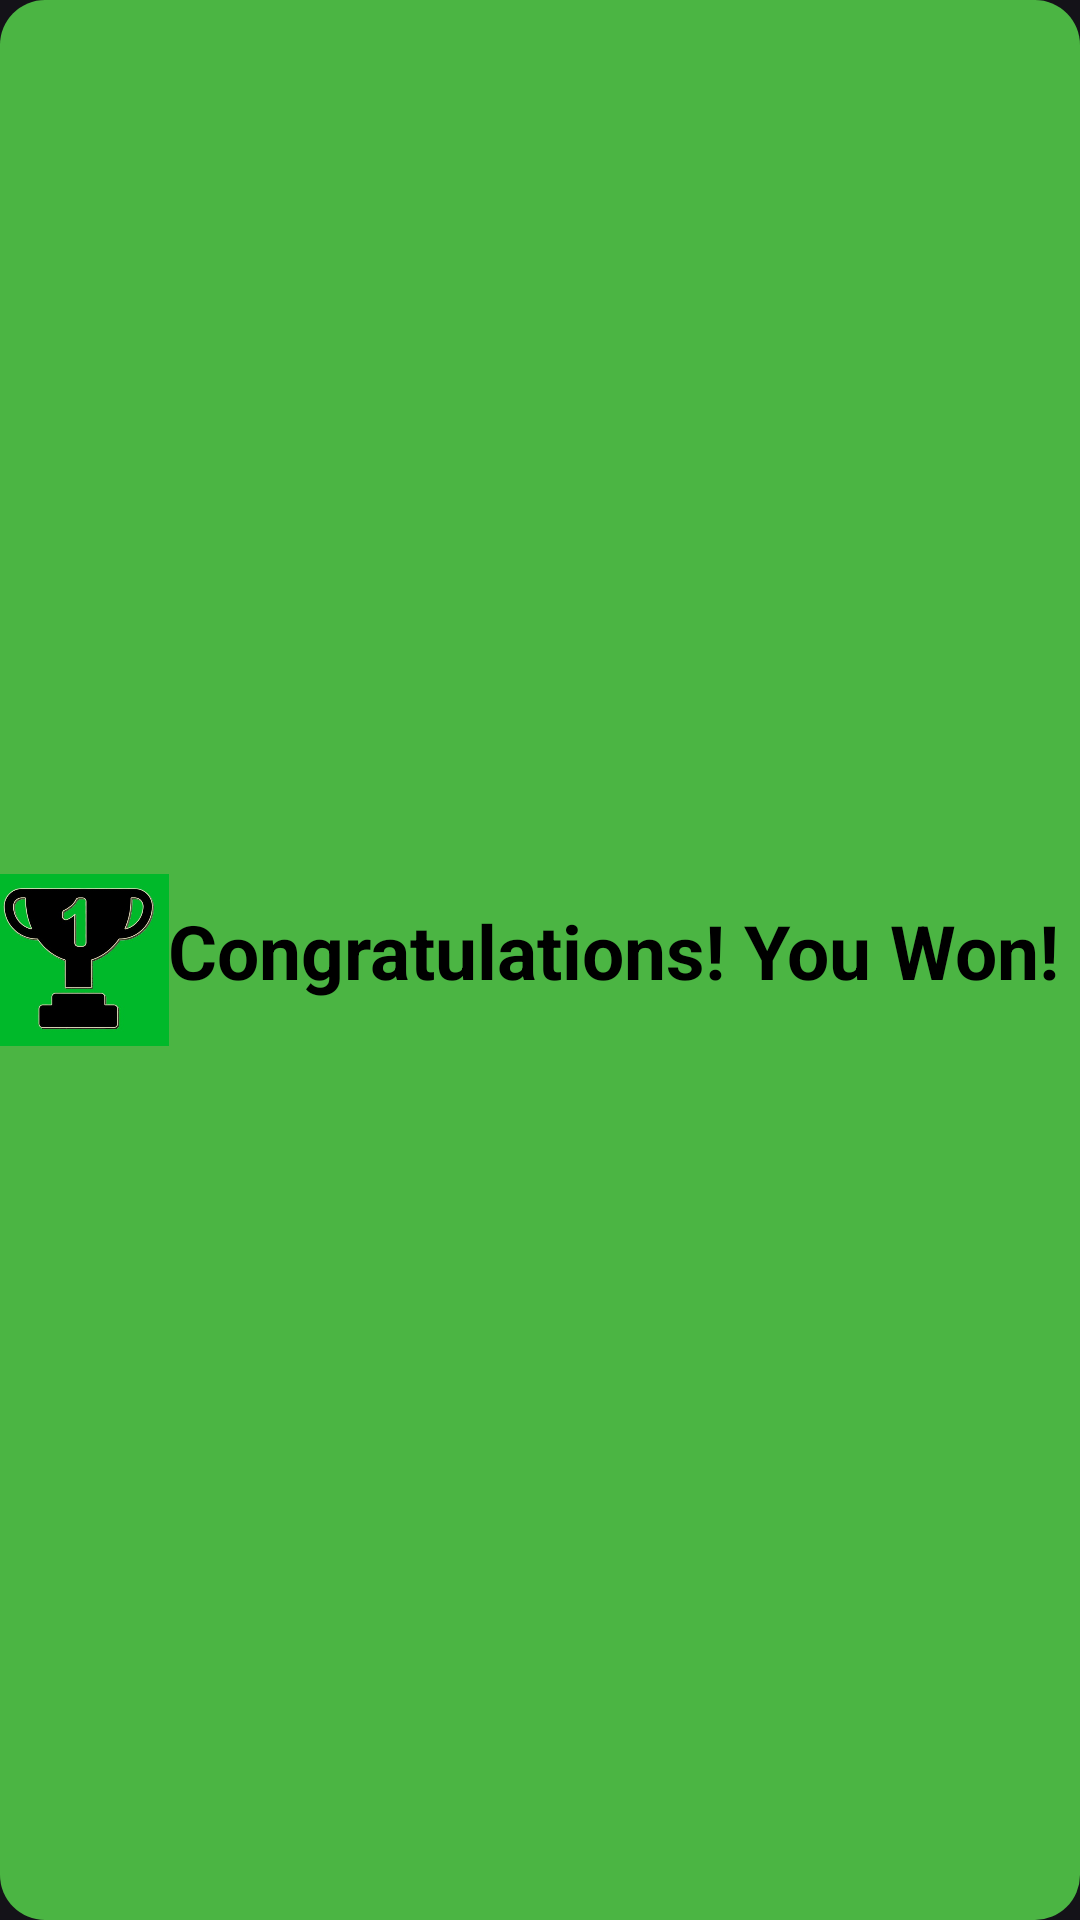

Produce the Android XML layout that renders to this screen, including the resource entries it uses.
<!-- AndroidManifest.xml: application theme Theme.Material3.Dark -->
<!-- res/layout/custom_toast.xml -->
<?xml version="1.0" encoding="utf-8"?>
<androidx.constraintlayout.widget.ConstraintLayout xmlns:android="http://schemas.android.com/apk/res/android"
    xmlns:app="http://schemas.android.com/apk/res-auto"
    xmlns:tools="http://schemas.android.com/tools"
    android:id="@+id/custom_toast_o"
    android:layout_width="400dp"
    android:layout_height="60dp"
    android:background="@drawable/custom_toast_background">


    <ImageView
        android:id="@+id/imageView31"
        android:layout_width="60dp"
        android:layout_height="60dp"
        android:layout_marginStart="20dp"
        app:layout_constraintBottom_toBottomOf="parent"
        app:layout_constraintEnd_toStartOf="@+id/toast31"
        app:layout_constraintStart_toStartOf="parent"
        app:layout_constraintTop_toTopOf="parent"
        app:srcCompat="@drawable/win_icon" />

    <TextView
        android:id="@+id/toast31"
        android:layout_width="300dp"
        android:layout_height="40dp"
        android:layout_marginTop="5dp"
        android:layout_marginEnd="20dp"
        android:layout_marginBottom="5dp"
        android:text="@string/messageForPlayer"
        android:textColor="#000000"
        android:textSize="25sp"
        android:textStyle="bold"
        app:layout_constraintBottom_toBottomOf="@+id/imageView31"
        app:layout_constraintEnd_toEndOf="parent"
        app:layout_constraintStart_toEndOf="@+id/imageView31"
        app:layout_constraintTop_toTopOf="@+id/imageView31" />

</androidx.constraintlayout.widget.ConstraintLayout>
<!-- resources referenced by this layout -->
<resources>
  <!-- drawable custom_toast_background (drawable) -->
  <?xml version="1.0" encoding="utf-8"?>
  <shape android:shape="rectangle" xmlns:android="http://schemas.android.com/apk/res/android">
     <solid android:color="#4BB543"/>
      <corners android:radius="15dp"/>
      <padding android:left="0dp"
          android:right="8dp"
          android:top="8dp"
          android:bottom="8dp"/>
  </shape>
  <!-- drawable win_icon: jpg bitmap (drawable-v24, 20892 bytes) -->
  <string name="messageForPlayer">Congratulations! You Won!</string>
</resources>
